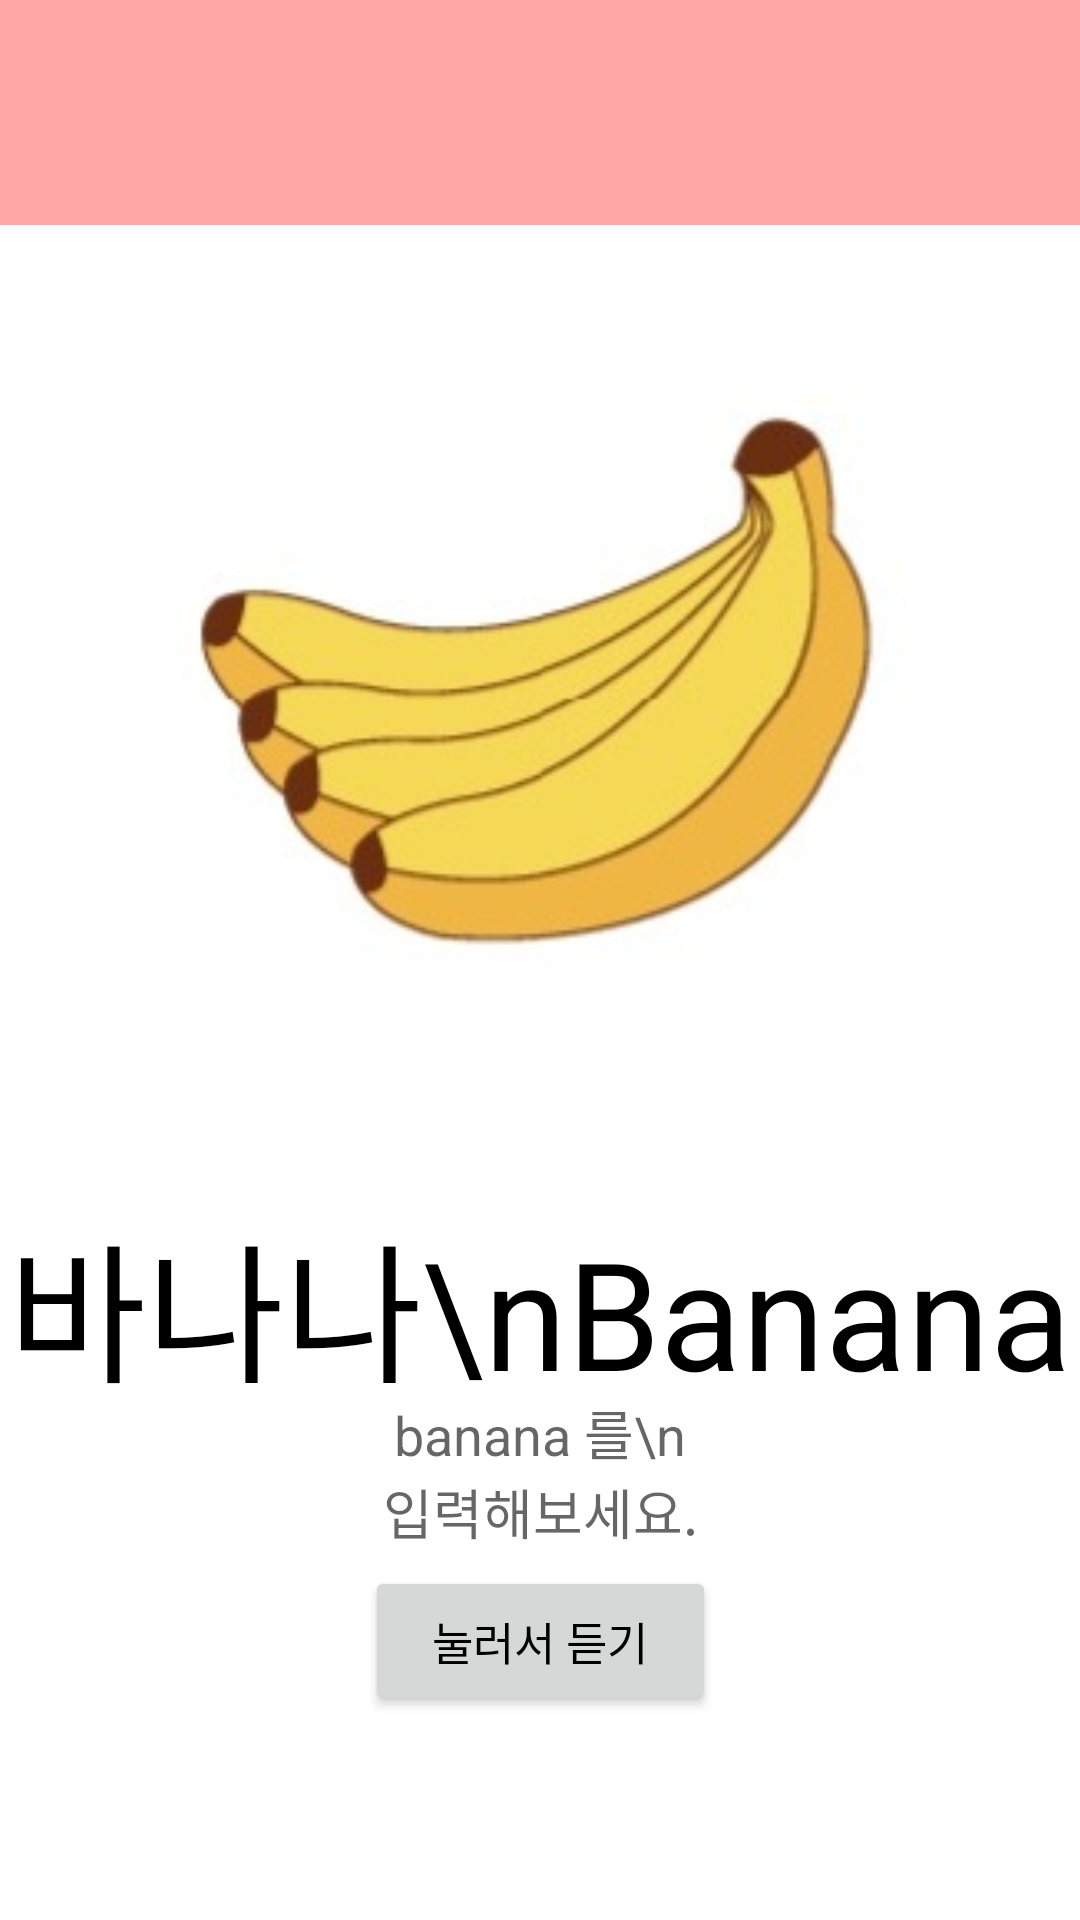

This screen was rendered from an Android layout file. Write that file and the resources it references.
<!-- AndroidManifest.xml: application theme Theme.MyEnglishBook -->
<!-- res/layout/fruits_banana.xml -->
<?xml version="1.0" encoding="utf-8"?>
<androidx.constraintlayout.widget.ConstraintLayout xmlns:android="http://schemas.android.com/apk/res/android"
    android:layout_width="match_parent"
    android:layout_height="match_parent"
    xmlns:app="http://schemas.android.com/apk/res-auto">


    <EditText

        android:id="@+id/editText"
        android:layout_width="117dp"
        android:layout_height="99dp"
        android:gravity="center"
        android:hint="banana 를\n입력해보세요."
        app:layout_constraintBottom_toBottomOf="@id/banana"
        app:layout_constraintLeft_toLeftOf="parent"
        app:layout_constraintRight_toRightOf="parent"
        app:layout_constraintTop_toTopOf="parent"
        app:layout_constraintVertical_bias="1.18">


    </EditText>

    <Button
        android:gravity="center"
        android:id="@+id/button01"
        android:layout_width="117dp"
        android:layout_height="50dp"
        android:layout_marginTop="20dp"
        android:text="눌러서 듣기"
        android:textColor="#000000"
        android:textSize="15dp"

        app:layout_constraintBottom_toBottomOf="@id/banana"
        app:layout_constraintLeft_toLeftOf="parent"
        app:layout_constraintRight_toRightOf="parent"
        app:layout_constraintTop_toTopOf="parent"
        app:layout_constraintVertical_bias="1.25">

    </Button>

    <ImageView
        android:layout_width="280dp"
        android:layout_height="280dp"
        android:layout_marginHorizontal="100dp"
        android:layout_marginVertical="66dp"
        android:src="@drawable/banana"
        app:layout_constraintBottom_toBottomOf="@id/banana"
        app:layout_constraintHorizontal_bias="0.496"
        app:layout_constraintLeft_toLeftOf="parent"
        app:layout_constraintRight_toRightOf="parent"
        app:layout_constraintTop_toTopOf="parent"
        app:layout_constraintVertical_bias="0.45">

    </ImageView>

    <TextView
        android:id="@+id/banana"
        android:gravity="center"
        android:layout_width="wrap_content"
        android:layout_height="wrap_content"
        android:text="바나나\nBanana"
        android:textSize="50dp"
        android:textColor="#FF000000"
        app:layout_constraintBottom_toBottomOf="parent"
        app:layout_constraintHorizontal_bias="0.498"
        app:layout_constraintLeft_toLeftOf="parent"
        app:layout_constraintRight_toRightOf="parent"
        app:layout_constraintTop_toTopOf="parent"
        app:layout_constraintVertical_bias="0.703" >
    </TextView>

    <androidx.appcompat.widget.Toolbar
        android:id="@+id/toolbar_banana"
        android:layout_width="0dp"
        android:layout_height="75dp"
        app:layout_constraintLeft_toLeftOf="parent"
        app:layout_constraintRight_toRightOf="parent"
        app:layout_constraintTop_toTopOf="parent"
        android:background="#FFA7A7">
    </androidx.appcompat.widget.Toolbar>

</androidx.constraintlayout.widget.ConstraintLayout>
<!-- resources referenced by this layout -->
<resources>
  <!-- drawable banana: jpg bitmap (drawable, 11263 bytes) -->
  <style name="Theme.MyEnglishBook" parent="Theme.MaterialComponents.DayNight.NoActionBar">
          
          <item name="colorPrimary">@color/purple_500</item>
          <item name="colorPrimaryVariant">@color/purple_700</item>
          <item name="colorOnPrimary">@color/white</item>
          
          <item name="colorSecondary">@color/teal_200</item>
          <item name="colorSecondaryVariant">@color/teal_700</item>
          <item name="colorOnSecondary">@color/black</item>
          
          <item name="android:statusBarColor" tools:targetApi="l">?attr/colorPrimaryVariant</item>
          
      </style>
  <color name="purple_500">#A7C6E0</color>
  <color name="purple_700">#000000</color>
  <color name="white">#FFF6F6F6</color>
  <color name="teal_200">#FF03DAC5</color>
  <color name="teal_700">#FF018786</color>
  <color name="black">#FF000000</color>
</resources>
